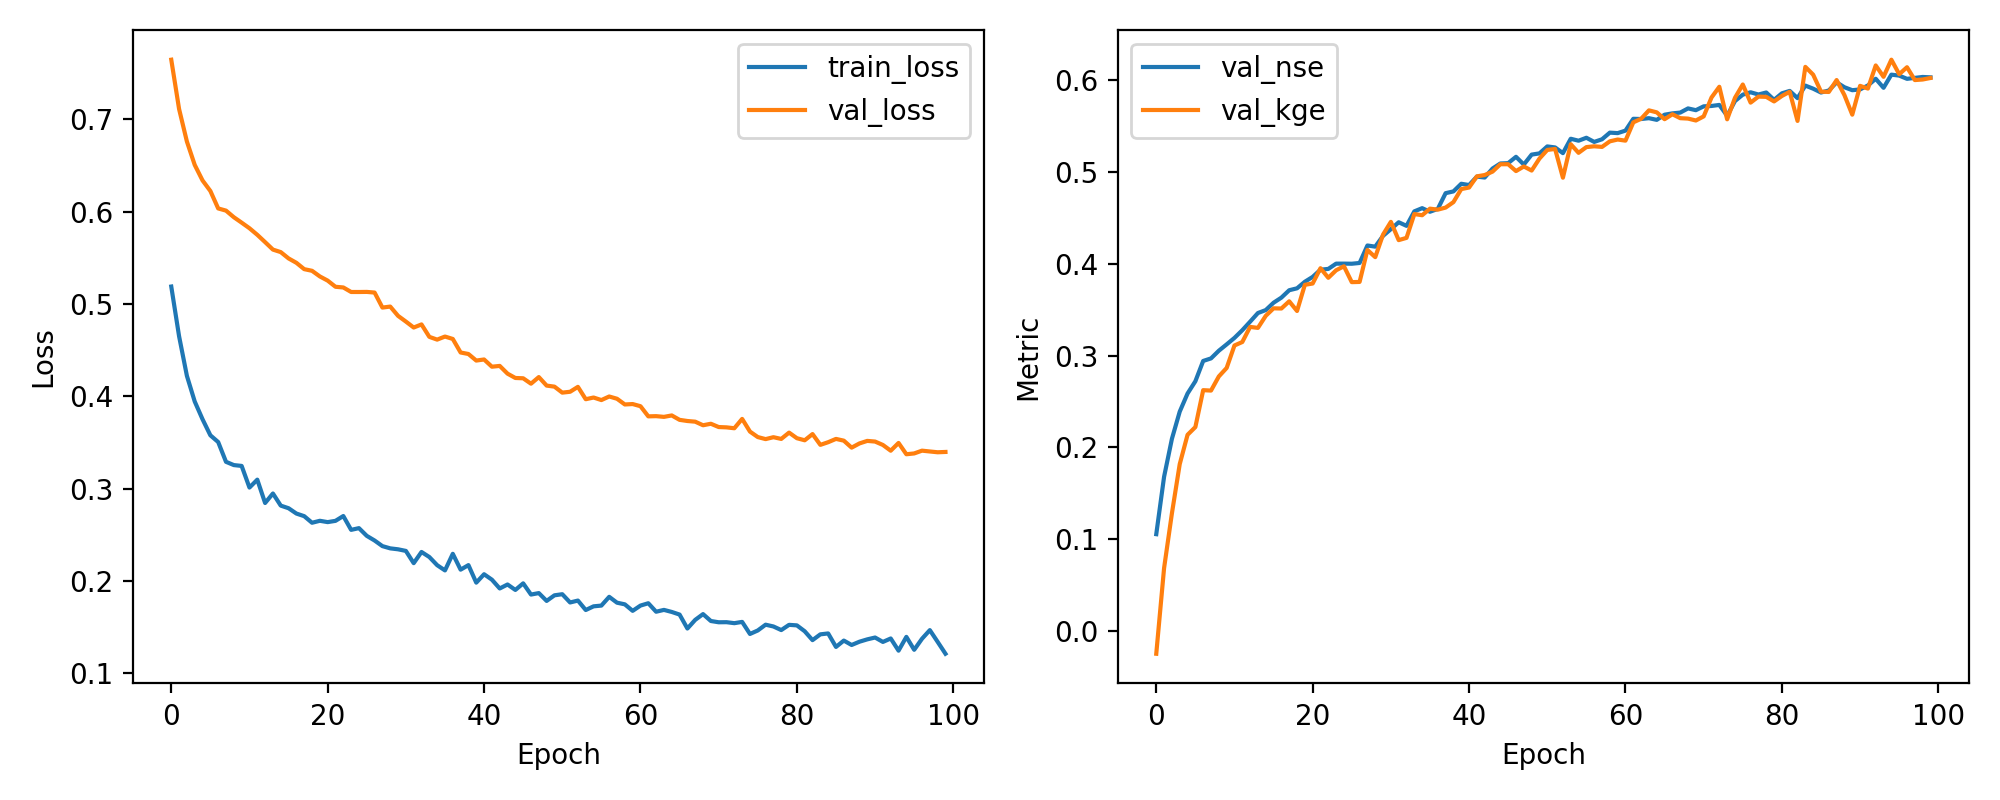

Source data for this figure (header and first rows):
epoch, train_loss, val_loss, val_nse, val_kge
1, 0.5189, 0.7645, 0.1057, -0.02431
2, 0.465, 0.7111, 0.1682, 0.06886
3, 0.4221, 0.6759, 0.2094, 0.1283
4, 0.3944, 0.6506, 0.239, 0.1819
5, 0.3751, 0.6337, 0.2587, 0.2138
6, 0.3578, 0.6223, 0.272, 0.2222
7, 0.3505, 0.6034, 0.2941, 0.2624
8, 0.329, 0.6011, 0.2969, 0.2619
9, 0.3255, 0.5939, 0.3053, 0.2773
10, 0.3246, 0.588, 0.3121, 0.2865
11, 0.3012, 0.582, 0.3192, 0.311
12, 0.3097, 0.5749, 0.3275, 0.3147
13, 0.2845, 0.567, 0.3368, 0.3311
14, 0.2948, 0.5589, 0.3463, 0.3301
15, 0.2816, 0.5562, 0.3495, 0.3432
16, 0.2788, 0.5493, 0.3575, 0.3514
17, 0.273, 0.5446, 0.363, 0.3512
18, 0.2702, 0.5377, 0.371, 0.359
19, 0.2631, 0.5359, 0.3731, 0.3485
20, 0.2652, 0.5298, 0.3803, 0.3769
21, 0.2638, 0.5253, 0.3856, 0.3783
22, 0.2651, 0.5186, 0.3934, 0.395
23, 0.2704, 0.5179, 0.3942, 0.3846
24, 0.2554, 0.513, 0.4, 0.3928
25, 0.2572, 0.513, 0.4, 0.3971
26, 0.2489, 0.5131, 0.3999, 0.3798
27, 0.2438, 0.5123, 0.4007, 0.3801
28, 0.2378, 0.4961, 0.4197, 0.4148
29, 0.2353, 0.4972, 0.4184, 0.407
30, 0.2343, 0.4871, 0.4302, 0.4316
31, 0.2326, 0.4809, 0.4374, 0.4454
32, 0.2193, 0.4745, 0.445, 0.4255
33, 0.2314, 0.4778, 0.4411, 0.428
34, 0.226, 0.4644, 0.4568, 0.4539
35, 0.2171, 0.4614, 0.4603, 0.4526
36, 0.2115, 0.4647, 0.4564, 0.4598
37, 0.2294, 0.4621, 0.4595, 0.4587
38, 0.2123, 0.4474, 0.4766, 0.4609
39, 0.2172, 0.4458, 0.4785, 0.4669
40, 0.1982, 0.4387, 0.4868, 0.481
41, 0.2073, 0.4399, 0.4855, 0.4828
42, 0.2014, 0.4321, 0.4946, 0.4949
43, 0.1919, 0.4329, 0.4936, 0.4963
44, 0.1962, 0.4245, 0.5034, 0.5
45, 0.1903, 0.4198, 0.5089, 0.5081
46, 0.1974, 0.4195, 0.5093, 0.5081
47, 0.1853, 0.4136, 0.5161, 0.5006
48, 0.1869, 0.4208, 0.5077, 0.5056
49, 0.1784, 0.4116, 0.5185, 0.5012
50, 0.1845, 0.4105, 0.5199, 0.5142
51, 0.1857, 0.404, 0.5275, 0.5236
52, 0.1767, 0.4049, 0.5264, 0.5247
53, 0.1788, 0.4102, 0.5201, 0.4934
54, 0.1686, 0.3968, 0.5358, 0.5298
55, 0.1726, 0.3987, 0.5337, 0.5205
56, 0.1734, 0.3959, 0.5369, 0.5267
57, 0.1828, 0.3998, 0.5324, 0.5276
58, 0.1765, 0.3973, 0.5352, 0.5269
59, 0.1747, 0.3912, 0.5424, 0.533
60, 0.1677, 0.3916, 0.5419, 0.5349
... 40 more rows
